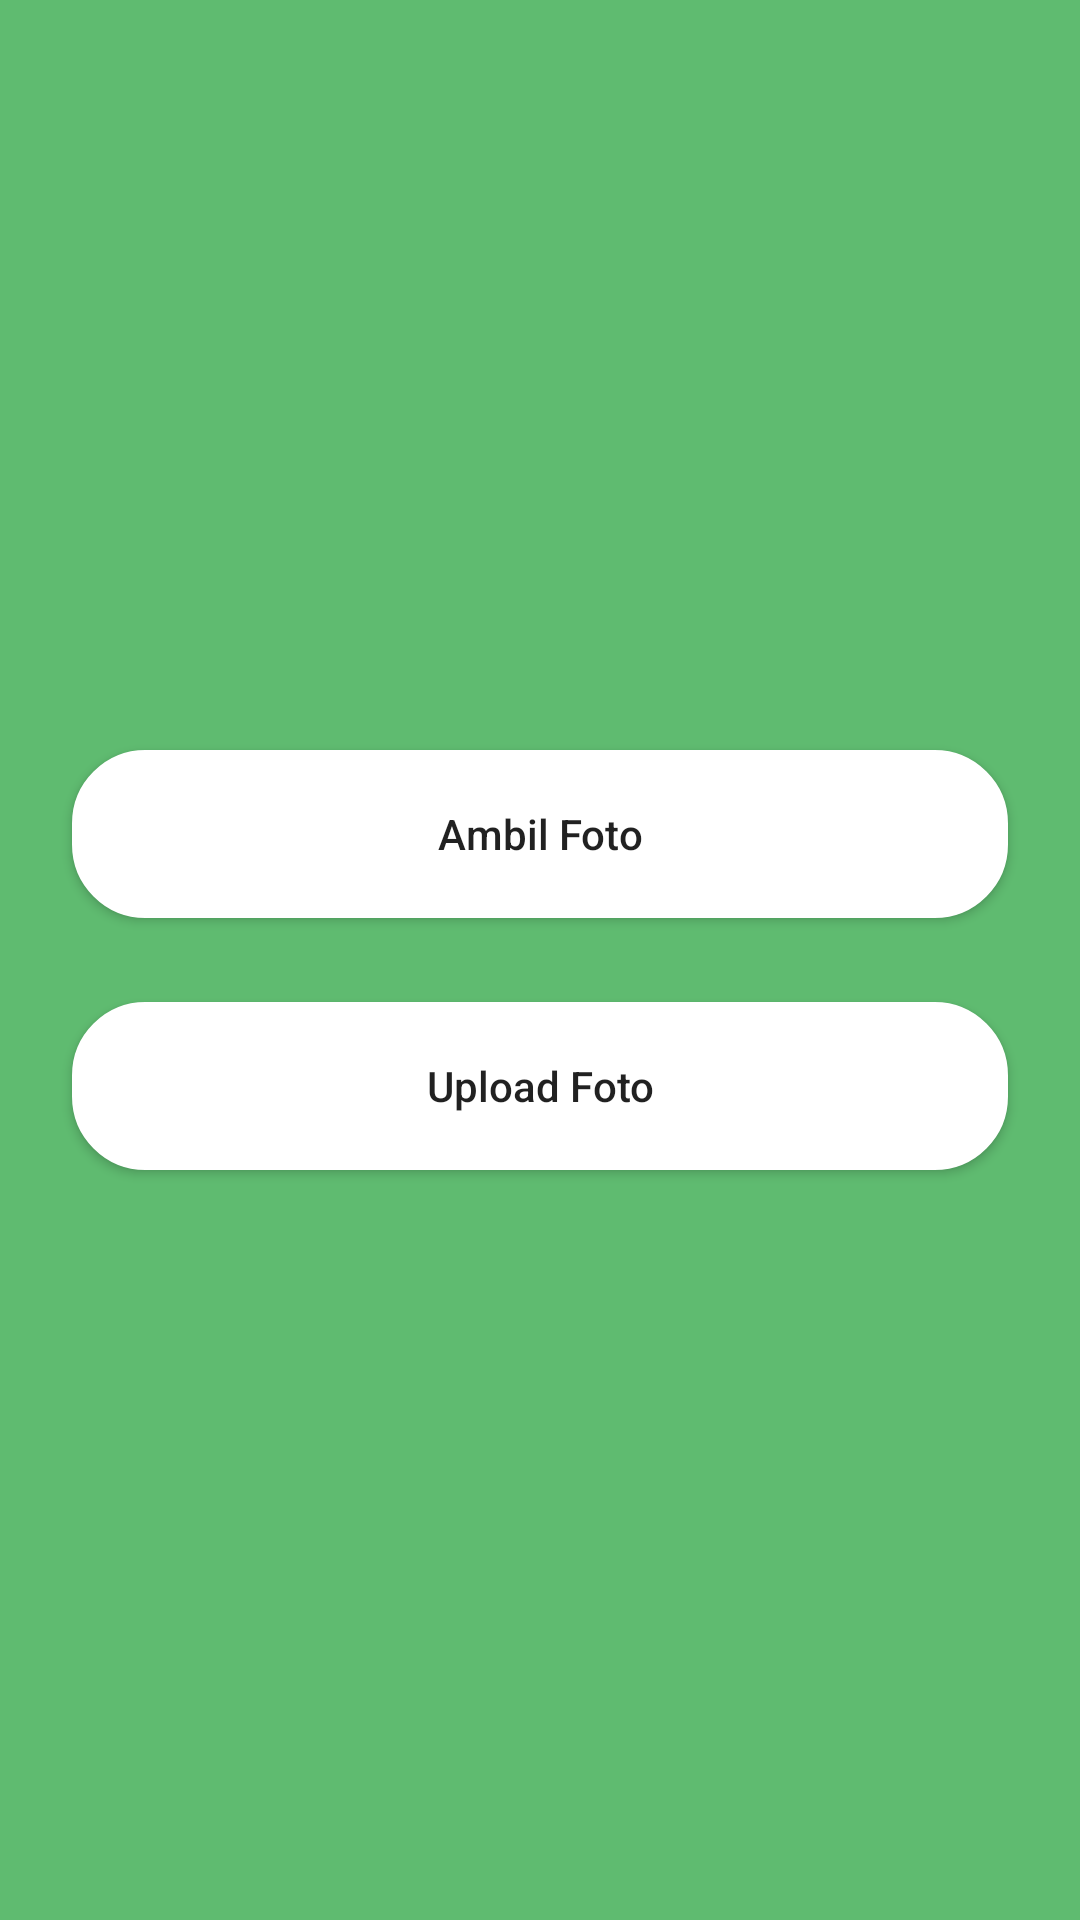

Produce the Android XML layout that renders to this screen, including the resource entries it uses.
<!-- AndroidManifest.xml: application theme Theme.MedDev -->
<!-- res/layout/activity_photo_selection.xml -->
<?xml version="1.0" encoding="utf-8"?>
<LinearLayout xmlns:android="http://schemas.android.com/apk/res/android"
    xmlns:app="http://schemas.android.com/apk/res-auto"
    xmlns:tools="http://schemas.android.com/tools"
    android:layout_width="match_parent"
    android:layout_height="match_parent"
    android:orientation="vertical"
    android:gravity="center"
    android:background="@color/green_bg"
    tools:context=".detection.PhotoSelectionActivity">

    <androidx.appcompat.widget.AppCompatButton
        android:id="@+id/capture_photo_btn"
        android:layout_width="match_parent"
        android:layout_height="56dp"
        android:text="Ambil Foto"
        android:layout_marginHorizontal="24dp"
        android:textAllCaps="false"
        android:background="@drawable/rounded_button_white_bg">
    </androidx.appcompat.widget.AppCompatButton>

    <androidx.appcompat.widget.AppCompatButton
        android:id="@+id/upload_photo_btn"
        android:layout_width="match_parent"
        android:layout_height="56dp"
        android:layout_marginTop="28dp"
        android:layout_marginHorizontal="24dp"
        android:text="Upload Foto"
        android:textAllCaps="false"
        android:background="@drawable/rounded_button_white_bg">
    </androidx.appcompat.widget.AppCompatButton>
</LinearLayout>
<!-- resources referenced by this layout -->
<resources>
  <color name="green_bg">#5fbb70</color>
  <!-- drawable rounded_button_white_bg (drawable) -->
  <?xml version="1.0" encoding="utf-8"?>
  <selector xmlns:android="http://schemas.android.com/apk/res/android" >
      <item android:state_pressed="true" >
          <shape android:shape="rectangle"  >
              <corners android:radius="24dp" />
              <stroke android:width="1dip" android:color="@color/white" />
              <gradient android:angle="-90" android:startColor="@color/white" android:endColor="@color/black"/>
          </shape>
      </item>
      <item android:state_focused="true">
          <shape android:shape="rectangle"  >
              <corners android:radius="24dp" />
              <stroke android:width="1dip" android:startColor="@color/white" />
              <solid android:color="@color/white"/>
          </shape>a
      </item>
      <item >
          <shape android:shape="rectangle"  >
              <corners android:radius="24dp" />
              <stroke android:width="1dip" android:color="@color/white" />
              <solid android:color="@color/white" />
          </shape>
      </item>
  </selector>
  <style name="Theme.MedDev" parent="Theme.MaterialComponents.DayNight.DarkActionBar">
          
          <item name="colorPrimary">@color/purple_500</item>
          <item name="colorPrimaryVariant">@color/purple_700</item>
          <item name="colorOnPrimary">@color/white</item>
          
          <item name="colorSecondary">@color/teal_200</item>
          <item name="colorSecondaryVariant">@color/teal_700</item>
          <item name="colorOnSecondary">@color/black</item>
          
          <item name="android:statusBarColor" tools:targetApi="l">?attr/colorPrimaryVariant</item>
          
      </style>
  <color name="white">#FFFFFFFF</color>
  <color name="black">#FF000000</color>
  <color name="purple_500">#FF6200EE</color>
  <color name="purple_700">#FF3700B3</color>
  <color name="teal_200">#FF03DAC5</color>
  <color name="teal_700">#FF018786</color>
</resources>
